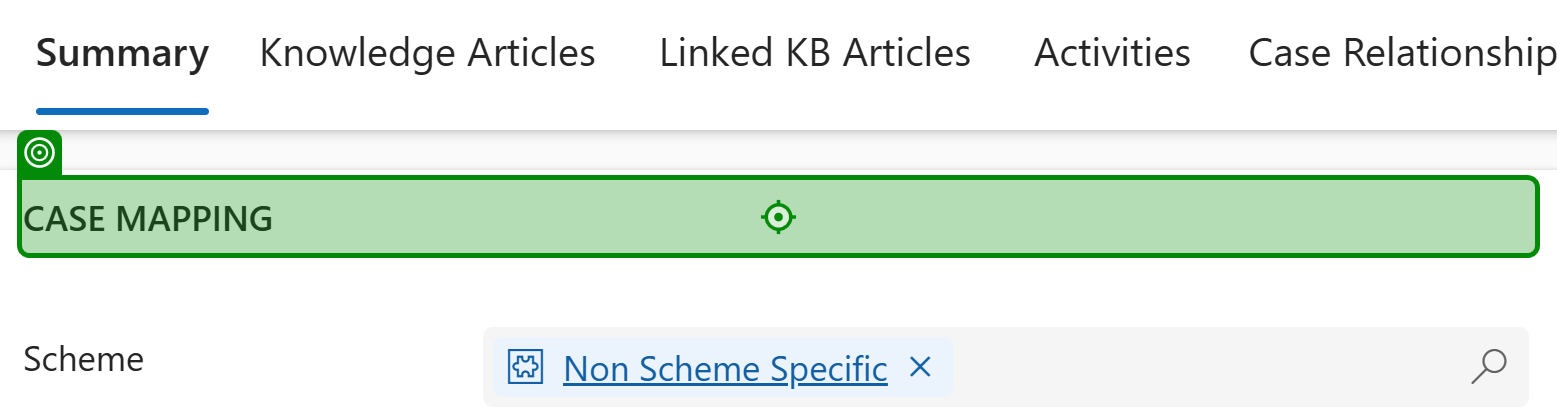
Task: WP245 CPH Allocation Day 2
Workflow: GetTransactionData

Step 1 [else]: click on the heading in window '*Dynamics 365' (msedge.exe)

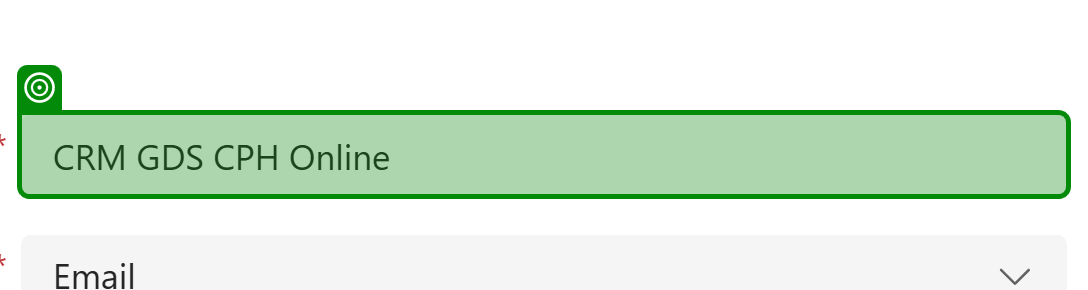
Step 2: get-text from the text box in window 'Case: Case - SLA: CRM GDS CPH Online - Dynamics 365' (msedge.exe)

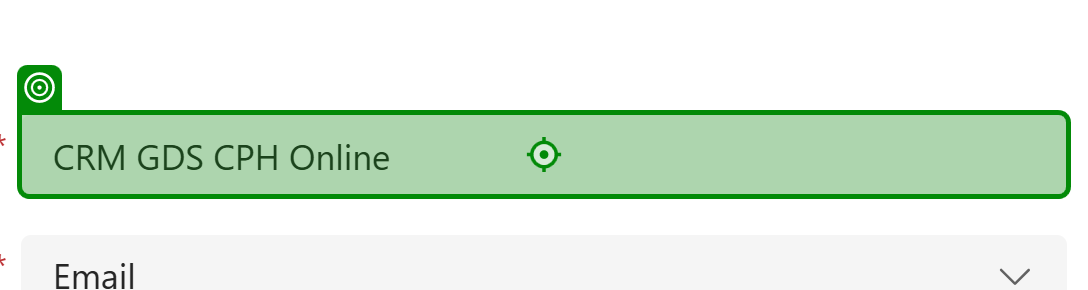
Step 3: type "["Robot In Progress - "+g_strCaseTitle]" into the text box in window 'Case: Case - SLA: CRM GDS CPH Online - Dynamics 365' (msedge.exe)

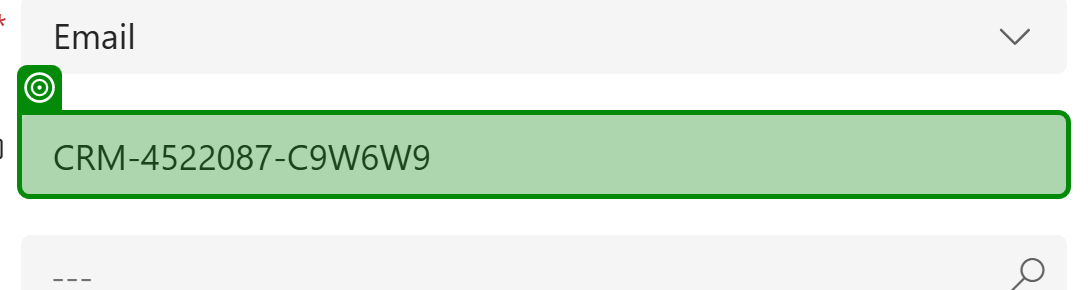
Step 4: get-text from the text box in window '* - Dynamics 365' (msedge.exe)

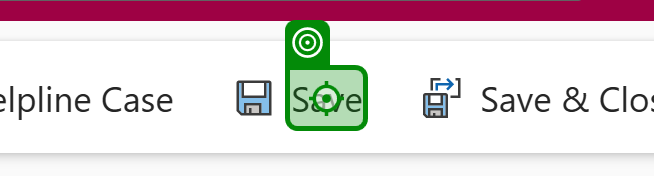
Step 5: click on the element 'Save' in window 'Case: Case - SLA: CRM GDS CPH Online - Dynamics 365' (msedge.exe)

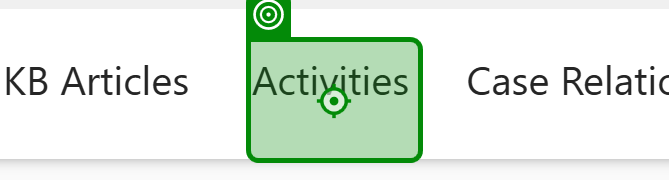
Step 6 [else]: click on the list item 'Activities' in window 'Case: Case - *- Dynamics 365' (msedge.exe)

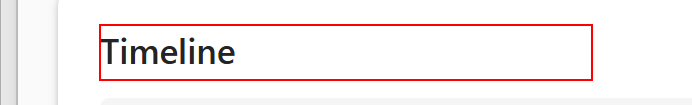
Step 7: find the element 'Timeline'

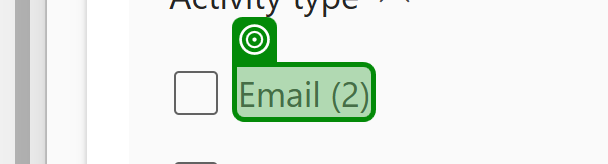
Step 8 [else]: check the element 'Email (*)' in window 'Case: Case - SLA: Robot In Progress - SBI 115267585 - CRM GDS CPH Online - CRN 1234567891 Current - Dynamics 365' (msedge.exe)

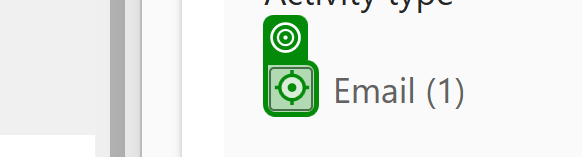
Step 9 [else]: click on the element in window '*Dynamics 365' (msedge.exe)

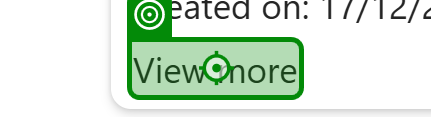
Step 10 [else]: click on the label 'View more' in window '*GDS*Online*' (msedge.exe)

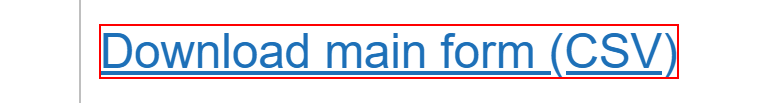
Step 11: get-attribute of the link 'Download main form (CSV)' in window '*- Dynamics 365' (msedge.exe)

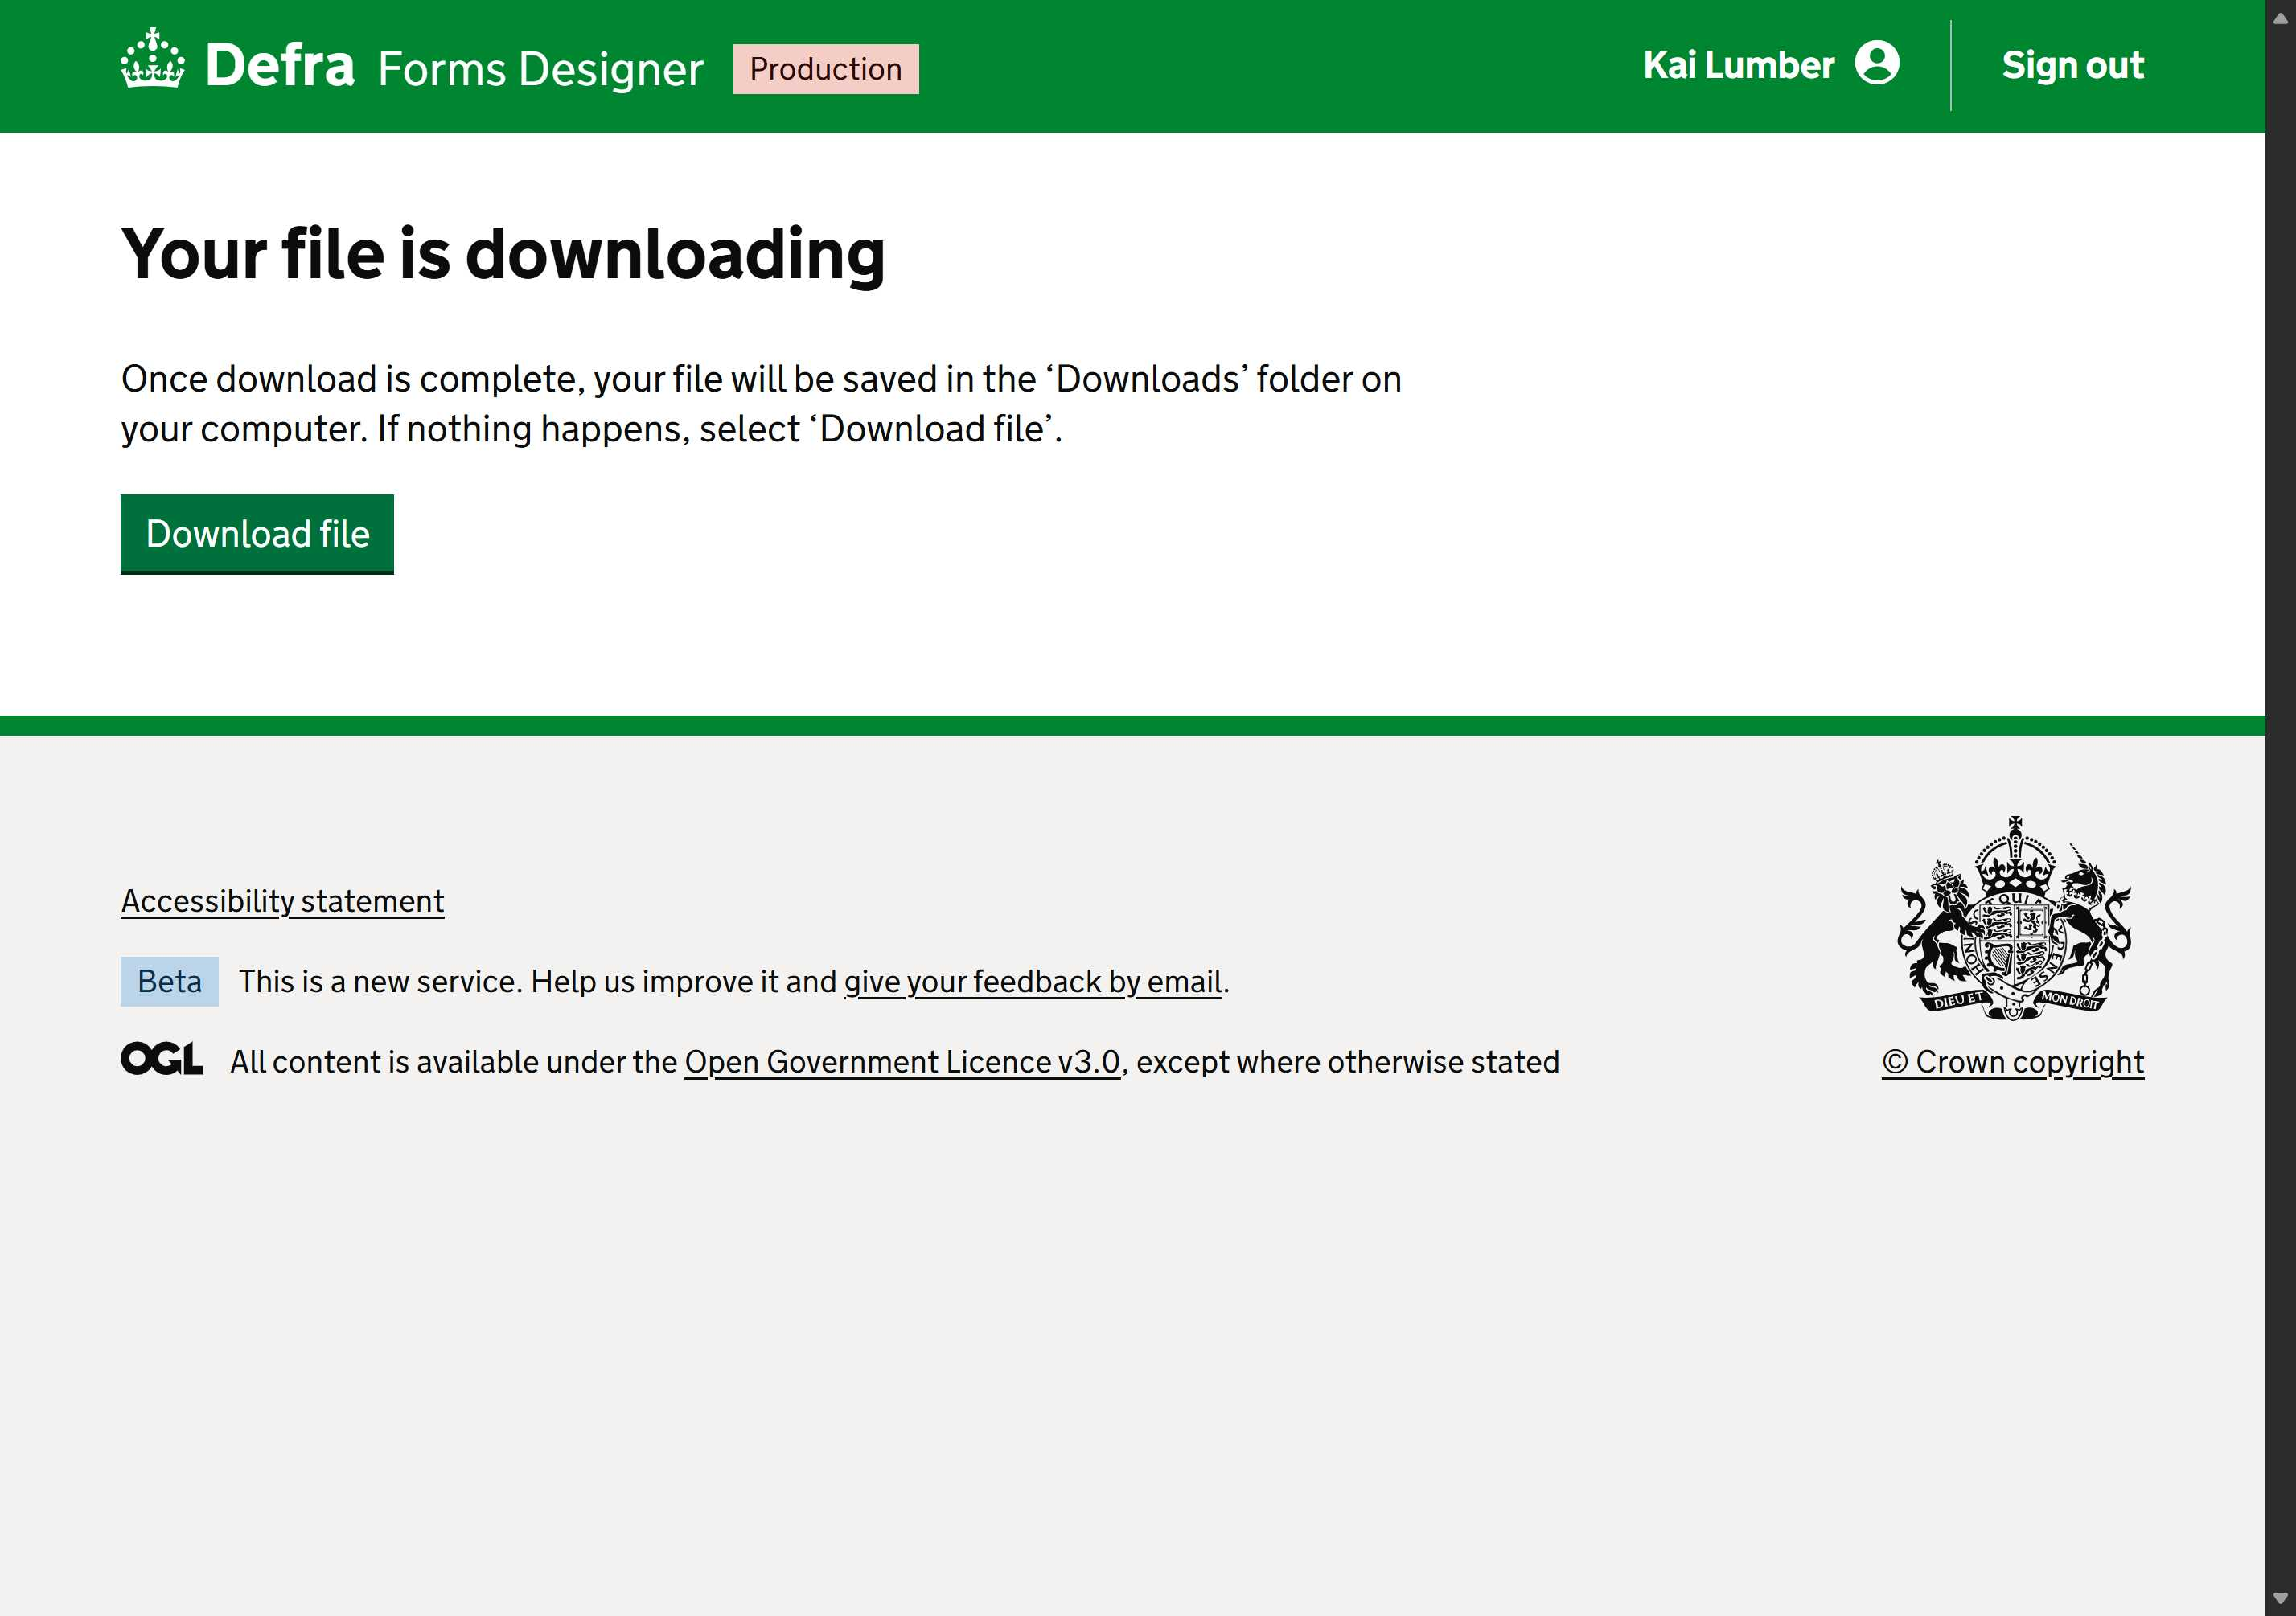
Step 12: Use Browser Edge: Your file is downloading - Forms designer in window 'Your file is downloading - Forms designer' (msedge.exe)

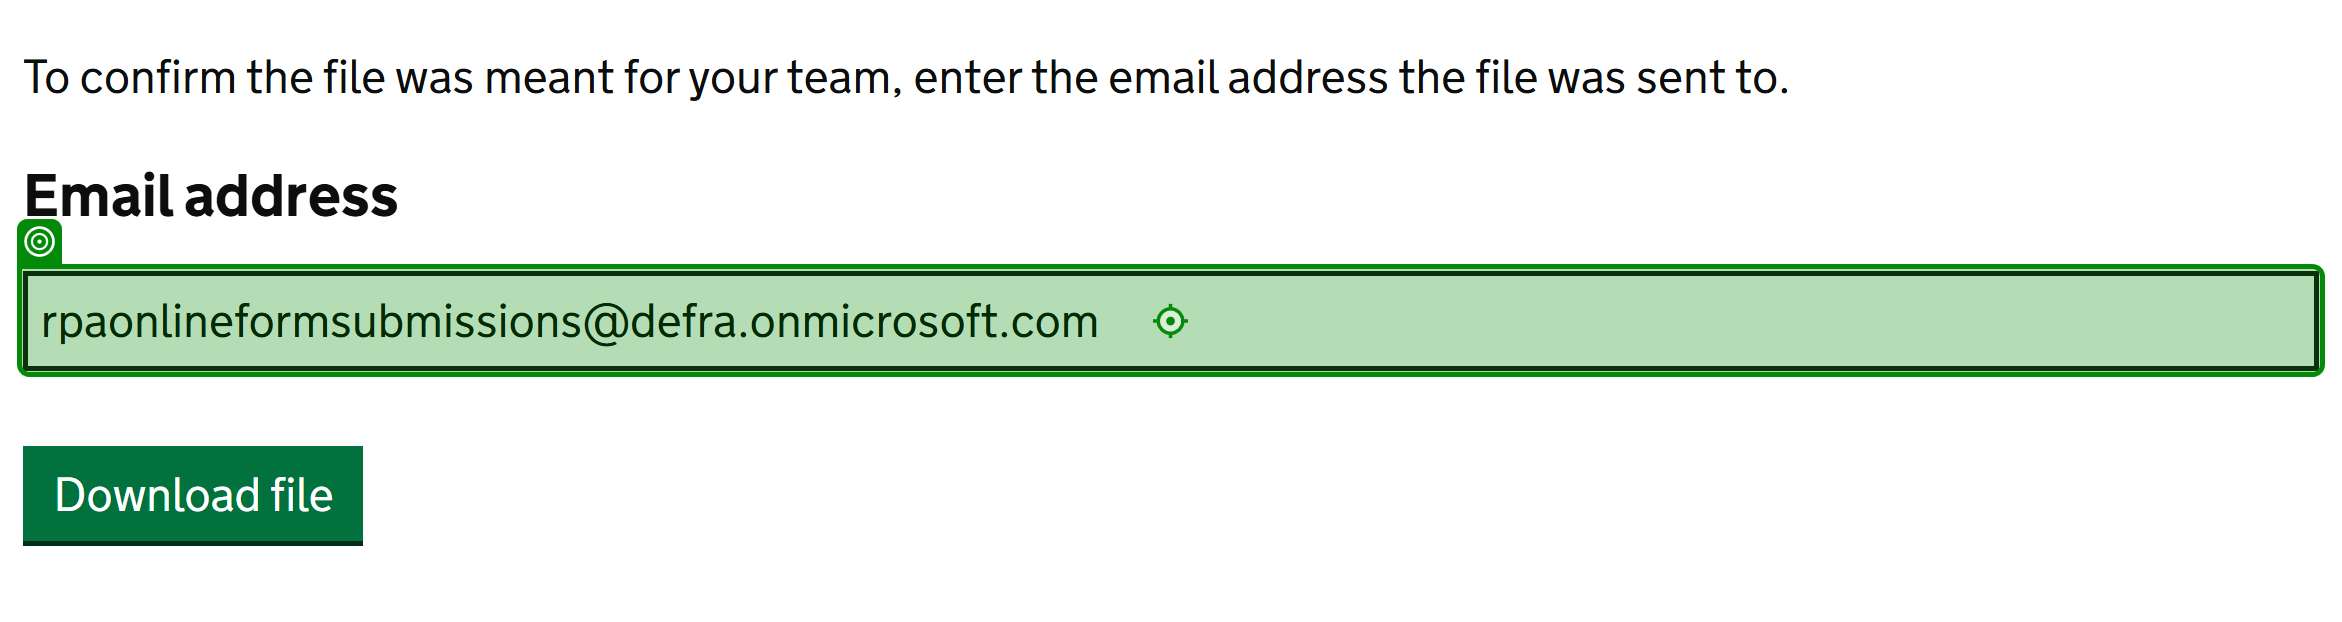
Step 13 [else]: type "rpaonlineformsubmissions@defra.onmicrosoft.com" into the text box 'email' in window 'You have a file to download - Forms designer' (msedge.exe)

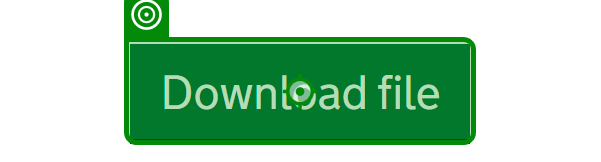
Step 14: click on the button in window 'You have a file to download - Forms designer' (msedge.exe)
